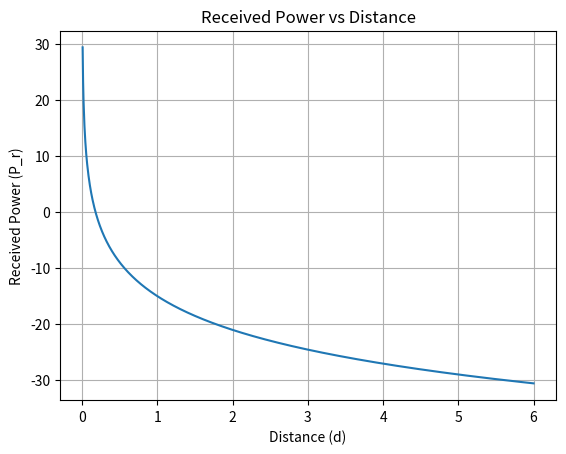

Here is the Python script that generated this plot:
import numpy as np
import matplotlib.pyplot as plt

def los(d_lo, d_hi):
    # P_r = 25 + 20 log_10(0.125 / (4pi * d))

    d = np.linspace(d_lo, d_hi, 1000)
    P_r = 25 + 20 * np.log10(0.125 / (4 * np.pi * d))

    plt.plot(d, P_r)
    plt.xlabel('Distance (d)')
    plt.ylabel('Received Power (P_r)')
    plt.title('Received Power vs Distance')
    plt.grid(True)
    plt.show()

los(0, 6)